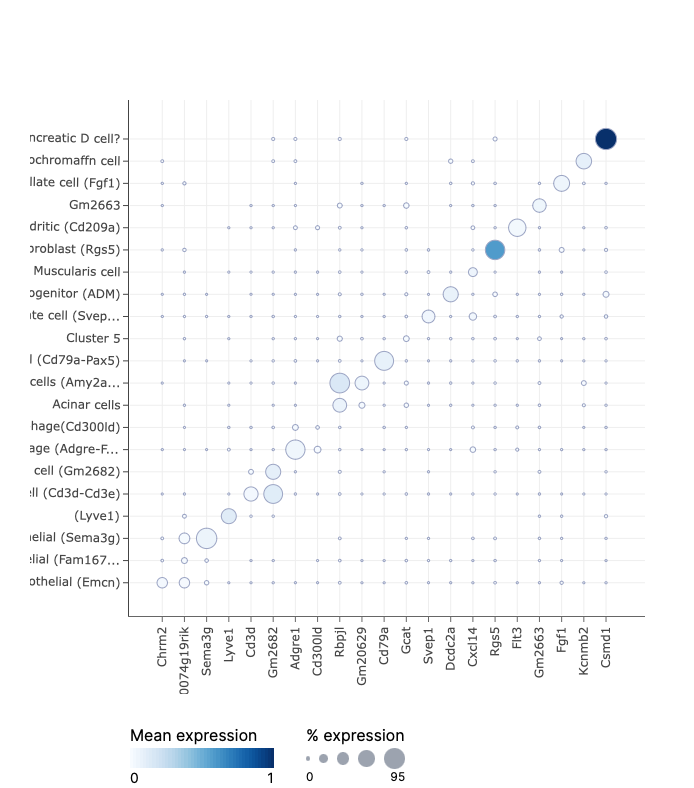

Values plotted in this chart, from the file beside it:
Leiden clusters, Chrm2_mean, Chrm2_perc, C130074G19Rik_mean, C130074G19Rik_perc, Sema3g_mean, Sema3g_perc, Lyve1_mean, Lyve1_perc, Cd3d_mean, Cd3d_perc, Gm2682_mean, Gm2682_perc, Adgre1_mean, Adgre1_perc, Cd300ld_mean, Cd300ld_perc, Rbpjl_mean, Rbpjl_perc, Gm20629_mean, Gm20629_perc, Cd79a_mean, Cd79a_perc, Gcat_mean
Endothelial (Emcn), 0.02082, 41.6, 0.01228, 41.6, 0.003462, 11.56, 0.00006236, 0.1521, 0.00003221, 0.2281, 0.0001892, 0.6084, 0.00004651, 0.3802, 0.00006179, 0.3042, 0.0008228, 3.042, 0.00004697, 0.1521, 0.0000113, 0.07605, 0.0004761
Endothelial (Fam167b), 0.001497, 2.85, 0.01726, 19, 0.005262, 7.126, 0, 0, 0.0004884, 0.2375, 0.0003009, 0.4751, 0, 0, 0.0002259, 0.2375, 0.001467, 2.613, 0.00007042, 0.2375, 0.0001969, 0.2375, 0.001412
Endothelial (Sema3g), 0.001108, 3.409, 0.01153, 43.18, 0.05501, 90.91, 0, 0, 0, 0, 0, 0, 0, 0, 0, 0, 0.0003814, 3.409, 0, 0, 0, 0, 0.0001784
(Lyve1), 0, 0, 0.00122, 8.955, 0, 0, 0.1176, 64.18, 0.0003005, 1.493, 0.001052, 1.493, 0, 0, 0, 0, 0, 0, 0, 0, 0, 0, 0
T cell (Cd3d-Cd3e), 0.00001364, 0.08726, 0.0001824, 0.6981, 0, 0, 0.00006443, 0.2618, 0.02149, 60.21, 0.1132, 82.98, 0.0003533, 1.134, 0.00005049, 0.2618, 0.0006592, 2.705, 0.00003332, 0.2618, 0.00008562, 0.6108, 0.0005
T cell (Gm2682), 0, 0, 0, 0, 0, 0, 0, 0, 0.007601, 13.82, 0.09251, 64.47, 0.00007268, 0.6579, 0, 0, 0.002953, 4.605, 0, 0, 0.0003522, 0.6579, 0
Macrophage (Adgre-Fcrls), 0.0000679, 0.369, 0.00001557, 0.1845, 0.00002913, 0.09225, 0.001314, 3.598, 0.00002789, 0.1845, 0.0001643, 0.8303, 0.04169, 85.33, 0.003927, 23.43, 0.0002688, 1.661, 0.0000198, 0.1845, 0.00001202, 0.09225, 0.0002525
Macrophage(Cd300ld), 0, 0, 0.000215, 0.2179, 0, 0, 0.0009308, 1.307, 0.0007644, 1.307, 0.001522, 2.179, 0.01252, 18.52, 0.003849, 7.19, 0.00158, 1.961, 0, 0, 0.0009611, 1.525, 0.0005649
Acinar cells, 0, 0, 0.001331, 1.099, 0, 0, 0.000102, 0.2747, 0, 0, 0.00002313, 0.2747, 0.00006805, 0.2747, 0, 0, 0.06037, 57.97, 0.01367, 19.51, 0.0002788, 0.5495, 0.005168
Acinar cells (Amy2a1-Gm20629), 0.00003021, 0.2137, 0, 0, 0, 0, 0.00005164, 0.2137, 0.0001898, 0.4274, 0.0006464, 1.496, 0.00006618, 0.4274, 0, 0, 0.1475, 87.39, 0.04913, 58.12, 0.00008782, 0.2137, 0.003171
B cell (Cd79a-Pax5), 0, 0, 0.00007678, 0.2012, 0.00001298, 0.1006, 0, 0, 0.000111, 0.6036, 0.000654, 1.308, 0.0005633, 2.616, 0.0001482, 0.503, 0.0007791, 3.018, 0.0001209, 0.3018, 0.07964, 83.6, 0.0002851
Cluster 5, 0, 0, 0.0006419, 1.601, 0, 0, 0.0001575, 0.4269, 0, 0, 0.0004084, 0.8538, 0.0005265, 0.9605, 0.0002107, 0.4269, 0.00788, 15.15, 0.000751, 2.241, 0.0003513, 1.067, 0.008768
Stellate cell (Svep1-Dpt), 0.0001116, 0.616, 0.0001878, 1.232, 0.0002699, 1.232, 0.0001452, 0.4107, 0.0002323, 0.616, 0.001123, 1.643, 0.0004969, 0.8214, 0.00002046, 0.2053, 0.0004642, 1.437, 0.00004018, 0.4107, 0.0001745, 0.616, 0.0005912
Progenitor (ADM), 0.0001237, 0.2294, 0.0002367, 1.376, 0.00002146, 0.2294, 0, 0, 0.00003958, 0.2294, 0.00007328, 0.2294, 0.0002024, 0.4587, 0.0002371, 0.2294, 0.001358, 4.358, 0.0003121, 1.147, 0.0001593, 0.2294, 0.001065
Muscularis cell, 0, 0, 0.0003784, 0.7937, 0, 0, 0.0001894, 0.3968, 0.0001295, 0.3968, 0.0004478, 0.7937, 0.0006714, 0.7937, 0.0006677, 0.7937, 0.002242, 2.381, 0.000241, 0.3968, 0, 0, 0.002
Fibroblast (Rgs5), 0.0001261, 0.8889, 0.001663, 6.667, 0, 0, 0, 0, 0, 0, 0, 0, 0.001057, 0.8889, 0, 0, 0.0003804, 1.333, 0.0001285, 0.8889, 0, 0, 0.0003626
Dendritic (Cd209a), 0, 0, 0, 0, 0, 0, 0.0001023, 0.4902, 0.00003858, 0.4902, 0.0001157, 0.4902, 0.001181, 8.824, 0.001128, 9.804, 0.0007326, 3.431, 0.00004753, 0.4902, 0, 0, 0.0001901
Gm2663, 0.00002245, 0.5587, 0, 0, 0, 0, 0, 0, 0.0002842, 0.5587, 0.0001766, 0.5587, 0.0002842, 0.5587, 0, 0, 0.0033, 13.97, 0.000603, 0.5587, 0.00007581, 0.5587, 0.003173
Stellate cell (Fgf1), 0.000211, 0.9259, 0.000782, 5.556, 0, 0, 0, 0, 0, 0, 0, 0, 0.000433, 0.9259, 0, 0, 0, 0, 0.0002445, 0.9259, 0, 0, 0.0001911
Enterochromaffn cell, 0.001611, 3.704, 0, 0, 0, 0, 0, 0, 0, 0, 0.001075, 3.704, 0.0003322, 3.704, 0, 0, 0, 0, 0, 0, 0, 0, 0
Pancreatic D cell?, 0, 0, 0, 0, 0, 0, 0, 0, 0, 0, 0.001815, 5, 0.0005808, 5, 0, 0, 0.0008266, 5, 0, 0, 0, 0, 0.0005808
